Run: headless pygame with SDL's dummy video driver; simulated clock (each Clock.tick advances the game by its frame time, no real sleeping); random seed 0; keys injected as events and as key.get_pressed() state; no mouse input.
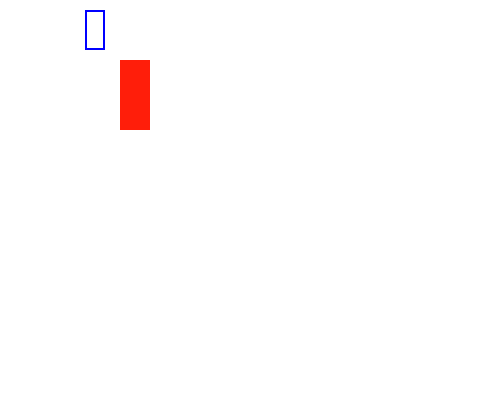
Frame 1 of 4 · flips 1–60 · no input
Frame 2 of 4 · flips 61–180 · tapped SPACE, RETURN · held RIGHT (→), D · screen unchanged from frame 1, image omitted
Frame 3 of 4 · flips 181–300 · held DOWN (↓), S · screen unchanged from frame 2, image omitted
Frame 4 of 4 · flips 301–420 · held LEFT (←), A, UP (↑), W · screen unchanged from frame 3, image omitted

The pygame program that drew these frames:

import pygame
pygame.init()

size = [500,400]
display = pygame.display.set_mode(size)
pygame.display.set_caption("Drawing pr")

finish = False
clock = pygame.time.Clock()

while not finish:
    for event in pygame.event.get():
        if event.type == pygame.QUIT:
            finish = True
    clock.tick(20)

#set screen background
#while setting the display color we have to use two (())
#We can also define the colors in the code above and then use the string for them. i.e To use Black color we need to define it first by
#Black= (0,0,0)
    display.fill((255,255,255))

    #creating rectangle with outline
    pygame.draw.rect(surface=display, color= (0,0,255), rect= [85,10,20,40], width=2)
    #creating solid rect
    pygame.draw.rect(surface=display, color= (255,30,10), rect= [120,60,30,70])

    pygame.display.update()
pygame.quit()
